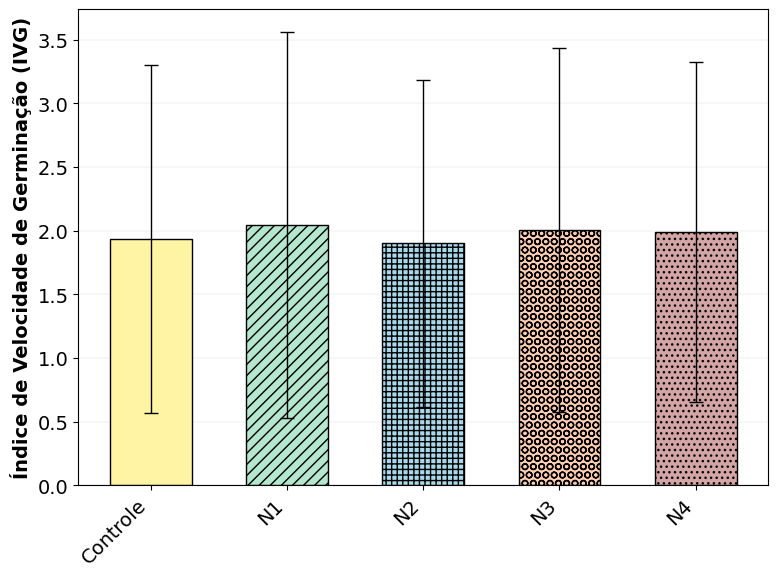

Generate this figure with matplotlib: (Note: this script raises an exception after producing the figure.)
import matplotlib.pyplot as plt
import numpy as np

# --- CONFIGURAÇÃO DE ESTILO ---
CORES_PASTEL = {
    "N1": "#B4E7CE",           # Green
    "N2": "#A8D8EA",           # Blue
    "N3": "#FFCDB2",           # Peach
    "N4": "#D4A5A5",           # Pink
    "Controle": "#FFF4A3"      # Yellow
}

HATCHES = {
    "N1": "///",
    "N2": "+++",
    "N3": "OO",
    "N4": "...",
    "Controle": ""
}

# Dados da Tabela 1 manual (IVG)
# N1, N2, N3, N4, Controle
labels = ["Controle", "N1", "N2", "N3", "N4"] # Ordem visual
# Mapping labels to keys
keys = ["Controle", "N1", "N2", "N3", "N4"]

# Values from Table 1
means = [1.933, 2.045, 1.899, 2.002, 1.989]
stds = [1.365, 1.517, 1.282, 1.430, 1.335]

plt.rcParams.update({
    'font.size': 14,
    'font.family': 'Times New Roman',
    'axes.edgecolor': 'black',
    'axes.linewidth': 0.8,
    'axes.grid': False,
    'grid.color': '#E5E5E5',
    'grid.linewidth': 0.3, 
    'axes.grid.axis': 'y',
    'legend.frameon': True,
    'legend.edgecolor': 'black',
    'legend.fancybox': False,
    'xtick.color': 'black',
    'ytick.color': 'black'
})

fig, ax = plt.subplots(figsize=(8, 6))

for i, treat in enumerate(keys):
    val_mean = means[i]
    val_std = stds[i]
    
    color = CORES_PASTEL.get(treat, "#cccccc")
    hatch = HATCHES.get(treat, "")
    
    ax.bar(
        i, val_mean,
        yerr=val_std,
        color=color,
        edgecolor="black",
        hatch=hatch,
        width=0.6,
        capsize=5,
        linewidth=1.0,
        error_kw={'ecolor': 'black', 'elinewidth': 1.0}
    )

ax.set_xticks(range(len(labels)))
ax.set_xticklabels(labels, rotation=45, ha='right') # N1-N4 labels
ax.set_ylabel("Índice de Velocidade de Germinação (IVG)", color="black", weight='bold')

ax.grid(axis='y', linestyle='-', color='gray', alpha=0.3)
ax.set_axisbelow(True)

plt.tight_layout()
output_path = "C:/Users/<user>/OneDrive/Documentos/13 - CLONEGIT/artigo-posdoc/2 - HIDRORRETENTOR/3 - MANUSCRITO/1-MARKDOWN/2-IMG/Fig_005.png"
plt.savefig(output_path, dpi=300, bbox_inches='tight')
plt.close()
print("Fig_005 (IVG) atualizada em:", output_path)
